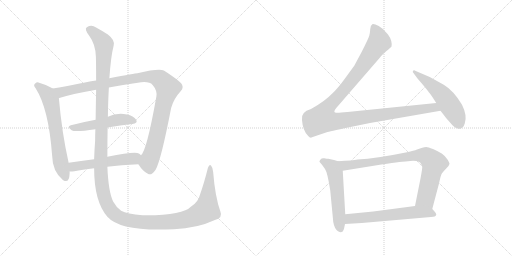
t = 0.00 s
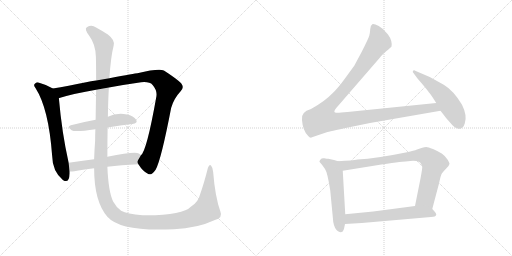
t = 1.97 s
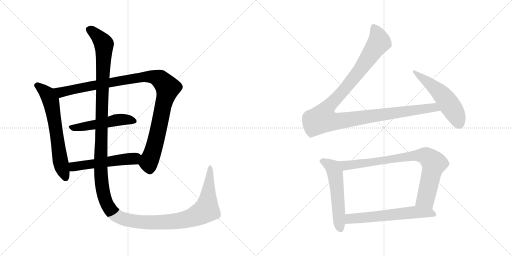
t = 3.95 s
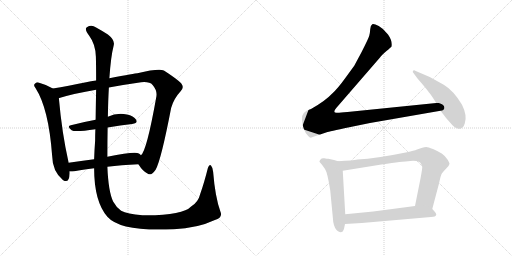
t = 5.92 s
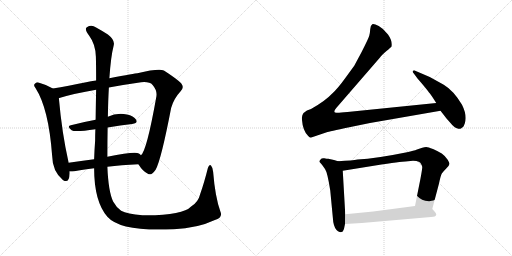
t = 7.89 s
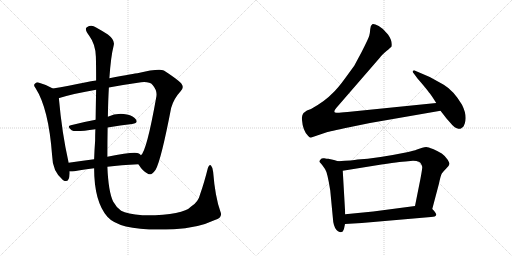
t = 9.86 s

The animated SVG that drew these frames (rendered in a browser with its animation timeline set to each time). Animation: 10 CSS @keyframes rules; one cycle of 9.86 s.

<svg version="1.1" viewBox="0 0 2048 1024" xmlns="http://www.w3.org/2000/svg">
  <g stroke="lightgray" stroke-dasharray="1,1" stroke-width="1" transform="scale(4, 4)">
    <line x1="0" y1="0" x2="256" y2="256"></line>
    <line x1="256" y1="0" x2="0" y2="256"></line>
    <line x1="128" y1="0" x2="128" y2="256"></line>
    <line x1="0" y1="128" x2="256" y2="128"></line>
    <line x1="256" y1="0" x2="512" y2="256"></line>
    <line x1="512" y1="0" x2="256" y2="256"></line>
    <line x1="384" y1="0" x2="384" y2="256"></line>
    <line x1="256" y1="128" x2="512" y2="128"></line>
  </g>
<g transform="scale(1, -1) translate(0, -850)">
   <style type="text/css">
    @keyframes keyframes0 {
      from {
       stroke: black;
       stroke-dashoffset: 654;
       stroke-width: 128;
       }
       68% {
       animation-timing-function: step-end;
       stroke: black;
       stroke-dashoffset: 0;
       stroke-width: 128;
       }
       to {
       stroke: black;
       stroke-width: 1024;
       }
       }
       #make-me-a-hanzi-animation-0 {
         animation: keyframes0 0.782227s both;
         animation-delay: 0.000000s;
         animation-timing-function: linear;
       }
    @keyframes keyframes1 {
      from {
       stroke: black;
       stroke-dashoffset: 1075;
       stroke-width: 128;
       }
       78% {
       animation-timing-function: step-end;
       stroke: black;
       stroke-dashoffset: 0;
       stroke-width: 128;
       }
       to {
       stroke: black;
       stroke-width: 1024;
       }
       }
       #make-me-a-hanzi-animation-1 {
         animation: keyframes1 1.124837s both;
         animation-delay: 0.782227s;
         animation-timing-function: linear;
       }
    @keyframes keyframes2 {
      from {
       stroke: black;
       stroke-dashoffset: 509;
       stroke-width: 128;
       }
       62% {
       animation-timing-function: step-end;
       stroke: black;
       stroke-dashoffset: 0;
       stroke-width: 128;
       }
       to {
       stroke: black;
       stroke-width: 1024;
       }
       }
       #make-me-a-hanzi-animation-2 {
         animation: keyframes2 0.664225s both;
         animation-delay: 1.907064s;
         animation-timing-function: linear;
       }
    @keyframes keyframes3 {
      from {
       stroke: black;
       stroke-dashoffset: 537;
       stroke-width: 128;
       }
       64% {
       animation-timing-function: step-end;
       stroke: black;
       stroke-dashoffset: 0;
       stroke-width: 128;
       }
       to {
       stroke: black;
       stroke-width: 1024;
       }
       }
       #make-me-a-hanzi-animation-3 {
         animation: keyframes3 0.687012s both;
         animation-delay: 2.571289s;
         animation-timing-function: linear;
       }
    @keyframes keyframes4 {
      from {
       stroke: black;
       stroke-dashoffset: 1584;
       stroke-width: 128;
       }
       84% {
       animation-timing-function: step-end;
       stroke: black;
       stroke-dashoffset: 0;
       stroke-width: 128;
       }
       to {
       stroke: black;
       stroke-width: 1024;
       }
       }
       #make-me-a-hanzi-animation-4 {
         animation: keyframes4 1.539062s both;
         animation-delay: 3.258301s;
         animation-timing-function: linear;
       }
    @keyframes keyframes5 {
      from {
       stroke: black;
       stroke-dashoffset: 1180;
       stroke-width: 128;
       }
       79% {
       animation-timing-function: step-end;
       stroke: black;
       stroke-dashoffset: 0;
       stroke-width: 128;
       }
       to {
       stroke: black;
       stroke-width: 1024;
       }
       }
       #make-me-a-hanzi-animation-5 {
         animation: keyframes5 1.210286s both;
         animation-delay: 4.797363s;
         animation-timing-function: linear;
       }
    @keyframes keyframes6 {
      from {
       stroke: black;
       stroke-dashoffset: 536;
       stroke-width: 128;
       }
       64% {
       animation-timing-function: step-end;
       stroke: black;
       stroke-dashoffset: 0;
       stroke-width: 128;
       }
       to {
       stroke: black;
       stroke-width: 1024;
       }
       }
       #make-me-a-hanzi-animation-6 {
         animation: keyframes6 0.686198s both;
         animation-delay: 6.007649s;
         animation-timing-function: linear;
       }
    @keyframes keyframes7 {
      from {
       stroke: black;
       stroke-dashoffset: 553;
       stroke-width: 128;
       }
       64% {
       animation-timing-function: step-end;
       stroke: black;
       stroke-dashoffset: 0;
       stroke-width: 128;
       }
       to {
       stroke: black;
       stroke-width: 1024;
       }
       }
       #make-me-a-hanzi-animation-7 {
         animation: keyframes7 0.700033s both;
         animation-delay: 6.693847s;
         animation-timing-function: linear;
       }
    @keyframes keyframes8 {
      from {
       stroke: black;
       stroke-dashoffset: 835;
       stroke-width: 128;
       }
       73% {
       animation-timing-function: step-end;
       stroke: black;
       stroke-dashoffset: 0;
       stroke-width: 128;
       }
       to {
       stroke: black;
       stroke-width: 1024;
       }
       }
       #make-me-a-hanzi-animation-8 {
         animation: keyframes8 0.929525s both;
         animation-delay: 7.393880s;
         animation-timing-function: linear;
       }
    @keyframes keyframes9 {
      from {
       stroke: black;
       stroke-dashoffset: 614;
       stroke-width: 128;
       }
       67% {
       animation-timing-function: step-end;
       stroke: black;
       stroke-dashoffset: 0;
       stroke-width: 128;
       }
       to {
       stroke: black;
       stroke-width: 1024;
       }
       }
       #make-me-a-hanzi-animation-9 {
         animation: keyframes9 0.749674s both;
         animation-delay: 8.323405s;
         animation-timing-function: linear;
       }
</style>
<path d="M 211.5 496.5 Q 183.5 512.5 153.5 520.5 Q 146.5 521.5 140.5 516.5 Q 131.5 509.5 142.5 497.5 Q 194.5 416.5 208.5 228.5 Q 209.5 165.5 251.5 130.5 Q 254.5 129.5 258.5 126.5 Q 277.5 120.5 278.5 156.5 L 278.5 164.5 L 274.5 199.5 Q 247.5 319.5 235.5 457.5 C 233.5 484.5 233.5 484.5 211.5 496.5 Z" fill="lightgray"></path> 
<path d="M 553.5 193.5 Q 572.5 163.5 591.5 155.5 Q 604.5 145.5 622.5 171.5 Q 644.5 210.5 684.5 418.5 Q 694.5 455.5 722.5 485.5 Q 738.5 500.5 724.5 517.5 Q 705.5 536.5 655.5 568.5 Q 634.5 577.5 549.5 557.5 Q 542.5 557.5 437.5 537.5 L 384.5 528.5 Q 363.5 525.5 344.5 521.5 Q 271.5 506.5 211.5 496.5 C 181.5 491.5 206.5 448.5 235.5 457.5 Q 234.5 458.5 237.5 458.5 Q 295.5 476.5 384.5 491.5 L 435.5 500.5 Q 487.5 510.5 551.5 519.5 Q 596.5 526.5 610.5 510.5 Q 629.5 488.5 625.5 464.5 Q 586.5 244.5 563.5 229.5 C 548.5 203.5 547.5 202.5 553.5 193.5 Z" fill="lightgray"></path> 
<path d="M 430.5 340.5 Q 482.5 349.5 528.5 354.5 Q 553.5 357.5 544.5 371.5 Q 534.5 387.5 507.5 392.5 Q 465.5 399.5 431.5 383.5 L 382.5 371.5 Q 328.5 361.5 283.5 349.5 Q 265.5 345.5 286.5 329.5 Q 298.5 320.5 381.5 333.5 L 430.5 340.5 Z" fill="lightgray"></path> 
<path d="M 429.5 183.5 Q 483.5 190.5 553.5 193.5 C 583.5 194.5 585.5 209.5 563.5 229.5 Q 560.5 233.5 555.5 236.5 Q 539.5 245.5 429.5 223.5 L 376.5 213.5 Q 322.5 206.5 274.5 199.5 C 244.5 195.5 248.5 164.5 278.5 164.5 Q 285.5 163.5 297.5 165.5 Q 328.5 172.5 376.5 177.5 L 429.5 183.5 Z" fill="lightgray"></path> 
<path d="M 881.5 4.5 Q 860.5 62.5 852.5 163.5 Q 851.5 179.5 844.5 187.5 Q 837.5 194.5 831.5 178.5 Q 816.5 118.5 800.5 73.5 Q 793.5 42.5 764.5 24.5 Q 730.5 -12.5 569.5 -10.5 Q 508.5 -4.5 484.5 7.5 Q 465.5 20.5 452.5 44.5 Q 433.5 84.5 429.5 183.5 L 429.5 223.5 Q 429.5 287.5 430.5 340.5 L 431.5 383.5 Q 432.5 449.5 435.5 500.5 L 437.5 537.5 Q 443.5 625.5 454.5 667.5 Q 461.5 689.5 431.5 712.5 Q 406.5 728.5 384.5 740.5 Q 365.5 753.5 347.5 741.5 Q 335.5 735.5 357.5 706.5 Q 382.5 672.5 383.5 623.5 Q 384.5 590.5 384.5 528.5 L 384.5 491.5 Q 383.5 439.5 382.5 371.5 L 381.5 333.5 Q 380.5 311.5 380.5 287.5 Q 377.5 247.5 376.5 213.5 L 376.5 177.5 Q 376.5 44.5 429.5 -16.5 Q 483.5 -77.5 695.5 -66.5 Q 789.5 -62.5 859.5 -29.5 Q 892.5 -20.5 881.5 4.5 Z" fill="lightgray"></path> 
<path d="M 1745.0 438.0 L 1390.0 402.0 Q 1353.0 398.0 1346.0 399.0 Q 1329.0 399.0 1345.0 418.0 L 1520.0 620.0 Q 1526.0 629.0 1546.0 646.0 Q 1566.0 663.0 1566.0 664.0 Q 1570.0 687.0 1552.0 712.0 Q 1534.0 736.0 1515.0 746.0 Q 1495.0 756.0 1489.0 753.0 Q 1482.0 749.0 1481.0 734.0 Q 1480.0 719.0 1477.0 707.0 Q 1473.0 694.0 1447.0 643.0 L 1417.0 587.0 L 1382.0 539.0 Q 1351.0 496.0 1330.0 477.0 Q 1301.0 446.0 1244.0 414.0 Q 1202.0 402.0 1208.0 370.0 Q 1211.0 328.0 1232.0 307.0 Q 1241.0 296.0 1248.0 301.0 L 1307.0 321.0 Q 1314.0 323.0 1397.0 341.0 L 1480.0 358.0 L 1762.0 407.0 C 1792.0 412.0 1775.0 441.0 1745.0 438.0 Z" fill="lightgray"></path> 
<path d="M 1762.0 407.0 L 1786.0 376.0 L 1802.0 358.0 Q 1818.0 338.0 1828.0 337.0 Q 1836.0 333.0 1844.0 336.0 L 1853.0 343.0 Q 1855.0 345.0 1859.0 356.0 Q 1870.0 387.0 1848.0 431.0 Q 1815.0 487.0 1775.0 511.0 L 1719.0 542.0 L 1663.0 566.0 Q 1656.0 571.0 1652.0 567.0 Q 1648.0 563.0 1656.0 555.0 L 1670.0 536.0 L 1689.0 514.0 Q 1715.0 483.0 1716.0 480.0 Q 1721.0 476.0 1745.0 438.0 L 1762.0 407.0 Z" fill="lightgray"></path> 
<path d="M 1336.0 210.0 L 1313.0 215.0 Q 1308.0 215.0 1297.0 217.0 Q 1286.0 218.0 1284.0 214.0 L 1280.0 209.0 Q 1275.0 204.0 1280.0 200.0 L 1288.0 191.0 L 1300.0 174.0 Q 1310.0 160.0 1321.0 88.0 L 1333.0 -38.0 Q 1338.0 -66.0 1352.0 -75.0 Q 1362.0 -80.0 1366.0 -78.0 L 1371.0 -76.0 Q 1377.0 -67.0 1380.0 -46.0 L 1381.0 -7.0 L 1371.0 167.0 C 1369.0 197.0 1369.0 200.0 1352.0 205.0 L 1336.0 210.0 Z" fill="lightgray"></path> 
<path d="M 1729.0 14.0 L 1756.0 116.0 Q 1763.0 150.0 1768.0 157.0 Q 1772.0 163.0 1784.0 175.0 L 1794.0 186.0 Q 1797.0 191.0 1798.0 195.0 Q 1798.0 198.0 1790.0 212.0 Q 1781.0 226.0 1767.0 236.0 Q 1752.0 245.0 1732.0 254.0 Q 1712.0 262.0 1705.0 262.0 Q 1698.0 262.0 1689.0 259.0 L 1668.0 252.0 Q 1656.0 247.0 1628.0 241.0 Q 1506.0 216.0 1430.0 212.0 Q 1412.0 208.0 1352.0 205.0 C 1322.0 203.0 1341.0 162.0 1371.0 167.0 L 1501.0 188.0 Q 1606.0 204.0 1622.0 204.0 L 1652.0 207.0 Q 1668.0 207.0 1675.0 203.0 Q 1683.0 200.0 1684.0 194.0 Q 1688.0 190.0 1689.0 182.0 Q 1689.0 174.0 1682.0 136.0 L 1660.0 26.0 C 1654.0 -3.0 1721.0 -15.0 1729.0 14.0 Z" fill="lightgray"></path> 
<path d="M 1380.0 -46.0 L 1447.0 -42.0 L 1724.0 -18.0 Q 1743.0 -18.0 1745.0 -9.0 Q 1746.0 -3.0 1729.0 14.0 C 1711.0 33.0 1690.0 30.0 1660.0 26.0 L 1493.0 4.0 L 1381.0 -7.0 C 1351.0 -10.0 1350.0 -48.0 1380.0 -46.0 Z" fill="lightgray"></path> 
      <clipPath id="make-me-a-hanzi-clip-0">
      <path d="M 211.5 496.5 Q 183.5 512.5 153.5 520.5 Q 146.5 521.5 140.5 516.5 Q 131.5 509.5 142.5 497.5 Q 194.5 416.5 208.5 228.5 Q 209.5 165.5 251.5 130.5 Q 254.5 129.5 258.5 126.5 Q 277.5 120.5 278.5 156.5 L 278.5 164.5 L 274.5 199.5 Q 247.5 319.5 235.5 457.5 C 233.5 484.5 233.5 484.5 211.5 496.5 Z" fill="lightgray"></path>
      </clipPath>
      <path clip-path="url(#make-me-a-hanzi-clip-0)" d="M 148.5 507.5 L 189.5 473.5 L 203.5 446.5 L 240.5 208.5 L 263.5 138.5 " fill="none" id="make-me-a-hanzi-animation-0" stroke-dasharray="526 1052" stroke-linecap="round"></path>

      <clipPath id="make-me-a-hanzi-clip-1">
      <path d="M 553.5 193.5 Q 572.5 163.5 591.5 155.5 Q 604.5 145.5 622.5 171.5 Q 644.5 210.5 684.5 418.5 Q 694.5 455.5 722.5 485.5 Q 738.5 500.5 724.5 517.5 Q 705.5 536.5 655.5 568.5 Q 634.5 577.5 549.5 557.5 Q 542.5 557.5 437.5 537.5 L 384.5 528.5 Q 363.5 525.5 344.5 521.5 Q 271.5 506.5 211.5 496.5 C 181.5 491.5 206.5 448.5 235.5 457.5 Q 234.5 458.5 237.5 458.5 Q 295.5 476.5 384.5 491.5 L 435.5 500.5 Q 487.5 510.5 551.5 519.5 Q 596.5 526.5 610.5 510.5 Q 629.5 488.5 625.5 464.5 Q 586.5 244.5 563.5 229.5 C 548.5 203.5 547.5 202.5 553.5 193.5 Z" fill="lightgray"></path>
      </clipPath>
      <path clip-path="url(#make-me-a-hanzi-clip-1)" d="M 219.5 492.5 L 244.5 481.5 L 564.5 542.5 L 605.5 543.5 L 642.5 531.5 L 671.5 499.5 L 649.5 419.5 L 627.5 302.5 L 594.5 197.5 L 599.5 167.5 " fill="none" id="make-me-a-hanzi-animation-1" stroke-dasharray="947 1894" stroke-linecap="round"></path>

      <clipPath id="make-me-a-hanzi-clip-2">
      <path d="M 430.5 340.5 Q 482.5 349.5 528.5 354.5 Q 553.5 357.5 544.5 371.5 Q 534.5 387.5 507.5 392.5 Q 465.5 399.5 431.5 383.5 L 382.5 371.5 Q 328.5 361.5 283.5 349.5 Q 265.5 345.5 286.5 329.5 Q 298.5 320.5 381.5 333.5 L 430.5 340.5 Z" fill="lightgray"></path>
      </clipPath>
      <path clip-path="url(#make-me-a-hanzi-clip-2)" d="M 284.5 339.5 L 343.5 344.5 L 470.5 371.5 L 510.5 372.5 L 533.5 365.5 " fill="none" id="make-me-a-hanzi-animation-2" stroke-dasharray="381 762" stroke-linecap="round"></path>

      <clipPath id="make-me-a-hanzi-clip-3">
      <path d="M 429.5 183.5 Q 483.5 190.5 553.5 193.5 C 583.5 194.5 585.5 209.5 563.5 229.5 Q 560.5 233.5 555.5 236.5 Q 539.5 245.5 429.5 223.5 L 376.5 213.5 Q 322.5 206.5 274.5 199.5 C 244.5 195.5 248.5 164.5 278.5 164.5 Q 285.5 163.5 297.5 165.5 Q 328.5 172.5 376.5 177.5 L 429.5 183.5 Z" fill="lightgray"></path>
      </clipPath>
      <path clip-path="url(#make-me-a-hanzi-clip-3)" d="M 282.5 170.5 L 294.5 183.5 L 312.5 187.5 L 535.5 216.5 L 553.5 225.5 " fill="none" id="make-me-a-hanzi-animation-3" stroke-dasharray="409 818" stroke-linecap="round"></path>

      <clipPath id="make-me-a-hanzi-clip-4">
      <path d="M 881.5 4.5 Q 860.5 62.5 852.5 163.5 Q 851.5 179.5 844.5 187.5 Q 837.5 194.5 831.5 178.5 Q 816.5 118.5 800.5 73.5 Q 793.5 42.5 764.5 24.5 Q 730.5 -12.5 569.5 -10.5 Q 508.5 -4.5 484.5 7.5 Q 465.5 20.5 452.5 44.5 Q 433.5 84.5 429.5 183.5 L 429.5 223.5 Q 429.5 287.5 430.5 340.5 L 431.5 383.5 Q 432.5 449.5 435.5 500.5 L 437.5 537.5 Q 443.5 625.5 454.5 667.5 Q 461.5 689.5 431.5 712.5 Q 406.5 728.5 384.5 740.5 Q 365.5 753.5 347.5 741.5 Q 335.5 735.5 357.5 706.5 Q 382.5 672.5 383.5 623.5 Q 384.5 590.5 384.5 528.5 L 384.5 491.5 Q 383.5 439.5 382.5 371.5 L 381.5 333.5 Q 380.5 311.5 380.5 287.5 Q 377.5 247.5 376.5 213.5 L 376.5 177.5 Q 376.5 44.5 429.5 -16.5 Q 483.5 -77.5 695.5 -66.5 Q 789.5 -62.5 859.5 -29.5 Q 892.5 -20.5 881.5 4.5 Z" fill="lightgray"></path>
      </clipPath>
      <path clip-path="url(#make-me-a-hanzi-clip-4)" d="M 355.5 731.5 L 388.5 708.5 L 415.5 671.5 L 402.5 167.5 L 415.5 69.5 L 428.5 32.5 L 446.5 5.5 L 479.5 -19.5 L 559.5 -37.5 L 682.5 -37.5 L 776.5 -16.5 L 825.5 11.5 L 840.5 178.5 " fill="none" id="make-me-a-hanzi-animation-4" stroke-dasharray="1456 2912" stroke-linecap="round"></path>

      <clipPath id="make-me-a-hanzi-clip-5">
      <path d="M 1745.0 438.0 L 1390.0 402.0 Q 1353.0 398.0 1346.0 399.0 Q 1329.0 399.0 1345.0 418.0 L 1520.0 620.0 Q 1526.0 629.0 1546.0 646.0 Q 1566.0 663.0 1566.0 664.0 Q 1570.0 687.0 1552.0 712.0 Q 1534.0 736.0 1515.0 746.0 Q 1495.0 756.0 1489.0 753.0 Q 1482.0 749.0 1481.0 734.0 Q 1480.0 719.0 1477.0 707.0 Q 1473.0 694.0 1447.0 643.0 L 1417.0 587.0 L 1382.0 539.0 Q 1351.0 496.0 1330.0 477.0 Q 1301.0 446.0 1244.0 414.0 Q 1202.0 402.0 1208.0 370.0 Q 1211.0 328.0 1232.0 307.0 Q 1241.0 296.0 1248.0 301.0 L 1307.0 321.0 Q 1314.0 323.0 1397.0 341.0 L 1480.0 358.0 L 1762.0 407.0 C 1792.0 412.0 1775.0 441.0 1745.0 438.0 Z" fill="lightgray"></path>
      </clipPath>
      <path clip-path="url(#make-me-a-hanzi-clip-5)" d="M 1494.0 744.0 L 1510.0 713.0 L 1517.0 682.0 L 1423.0 548.0 L 1301.0 407.0 L 1289.0 375.0 L 1317.0 366.0 L 1350.0 365.0 L 1724.0 419.0 L 1743.0 417.0 L 1754.0 409.0 " fill="none" id="make-me-a-hanzi-animation-5" stroke-dasharray="1052 2104" stroke-linecap="round"></path>

      <clipPath id="make-me-a-hanzi-clip-6">
      <path d="M 1762.0 407.0 L 1786.0 376.0 L 1802.0 358.0 Q 1818.0 338.0 1828.0 337.0 Q 1836.0 333.0 1844.0 336.0 L 1853.0 343.0 Q 1855.0 345.0 1859.0 356.0 Q 1870.0 387.0 1848.0 431.0 Q 1815.0 487.0 1775.0 511.0 L 1719.0 542.0 L 1663.0 566.0 Q 1656.0 571.0 1652.0 567.0 Q 1648.0 563.0 1656.0 555.0 L 1670.0 536.0 L 1689.0 514.0 Q 1715.0 483.0 1716.0 480.0 Q 1721.0 476.0 1745.0 438.0 L 1762.0 407.0 Z" fill="lightgray"></path>
      </clipPath>
      <path clip-path="url(#make-me-a-hanzi-clip-6)" d="M 1657.0 562.0 L 1734.0 503.0 L 1776.0 462.0 L 1815.0 406.0 L 1837.0 354.0 " fill="none" id="make-me-a-hanzi-animation-6" stroke-dasharray="408 816" stroke-linecap="round"></path>

      <clipPath id="make-me-a-hanzi-clip-7">
      <path d="M 1336.0 210.0 L 1313.0 215.0 Q 1308.0 215.0 1297.0 217.0 Q 1286.0 218.0 1284.0 214.0 L 1280.0 209.0 Q 1275.0 204.0 1280.0 200.0 L 1288.0 191.0 L 1300.0 174.0 Q 1310.0 160.0 1321.0 88.0 L 1333.0 -38.0 Q 1338.0 -66.0 1352.0 -75.0 Q 1362.0 -80.0 1366.0 -78.0 L 1371.0 -76.0 Q 1377.0 -67.0 1380.0 -46.0 L 1381.0 -7.0 L 1371.0 167.0 C 1369.0 197.0 1369.0 200.0 1352.0 205.0 L 1336.0 210.0 Z" fill="lightgray"></path>
      </clipPath>
      <path clip-path="url(#make-me-a-hanzi-clip-7)" d="M 1291.0 205.0 L 1331.0 180.0 L 1340.0 157.0 L 1357.0 -41.0 L 1364.0 -66.0 " fill="none" id="make-me-a-hanzi-animation-7" stroke-dasharray="425 850" stroke-linecap="round"></path>

      <clipPath id="make-me-a-hanzi-clip-8">
      <path d="M 1729.0 14.0 L 1756.0 116.0 Q 1763.0 150.0 1768.0 157.0 Q 1772.0 163.0 1784.0 175.0 L 1794.0 186.0 Q 1797.0 191.0 1798.0 195.0 Q 1798.0 198.0 1790.0 212.0 Q 1781.0 226.0 1767.0 236.0 Q 1752.0 245.0 1732.0 254.0 Q 1712.0 262.0 1705.0 262.0 Q 1698.0 262.0 1689.0 259.0 L 1668.0 252.0 Q 1656.0 247.0 1628.0 241.0 Q 1506.0 216.0 1430.0 212.0 Q 1412.0 208.0 1352.0 205.0 C 1322.0 203.0 1341.0 162.0 1371.0 167.0 L 1501.0 188.0 Q 1606.0 204.0 1622.0 204.0 L 1652.0 207.0 Q 1668.0 207.0 1675.0 203.0 Q 1683.0 200.0 1684.0 194.0 Q 1688.0 190.0 1689.0 182.0 Q 1689.0 174.0 1682.0 136.0 L 1660.0 26.0 C 1654.0 -3.0 1721.0 -15.0 1729.0 14.0 Z" fill="lightgray"></path>
      </clipPath>
      <path clip-path="url(#make-me-a-hanzi-clip-8)" d="M 1363.0 203.0 L 1373.0 192.0 L 1390.0 188.0 L 1671.0 229.0 L 1711.0 222.0 L 1736.0 197.0 L 1735.0 190.0 L 1704.0 60.0 L 1668.0 32.0 " fill="none" id="make-me-a-hanzi-animation-8" stroke-dasharray="707 1414" stroke-linecap="round"></path>

      <clipPath id="make-me-a-hanzi-clip-9">
      <path d="M 1380.0 -46.0 L 1447.0 -42.0 L 1724.0 -18.0 Q 1743.0 -18.0 1745.0 -9.0 Q 1746.0 -3.0 1729.0 14.0 C 1711.0 33.0 1690.0 30.0 1660.0 26.0 L 1493.0 4.0 L 1381.0 -7.0 C 1351.0 -10.0 1350.0 -48.0 1380.0 -46.0 Z" fill="lightgray"></path>
      </clipPath>
      <path clip-path="url(#make-me-a-hanzi-clip-9)" d="M 1386.0 -40.0 L 1404.0 -24.0 L 1663.0 1.0 L 1719.0 -1.0 L 1736.0 -7.0 " fill="none" id="make-me-a-hanzi-animation-9" stroke-dasharray="486 972" stroke-linecap="round"></path>

</g>
</svg>
